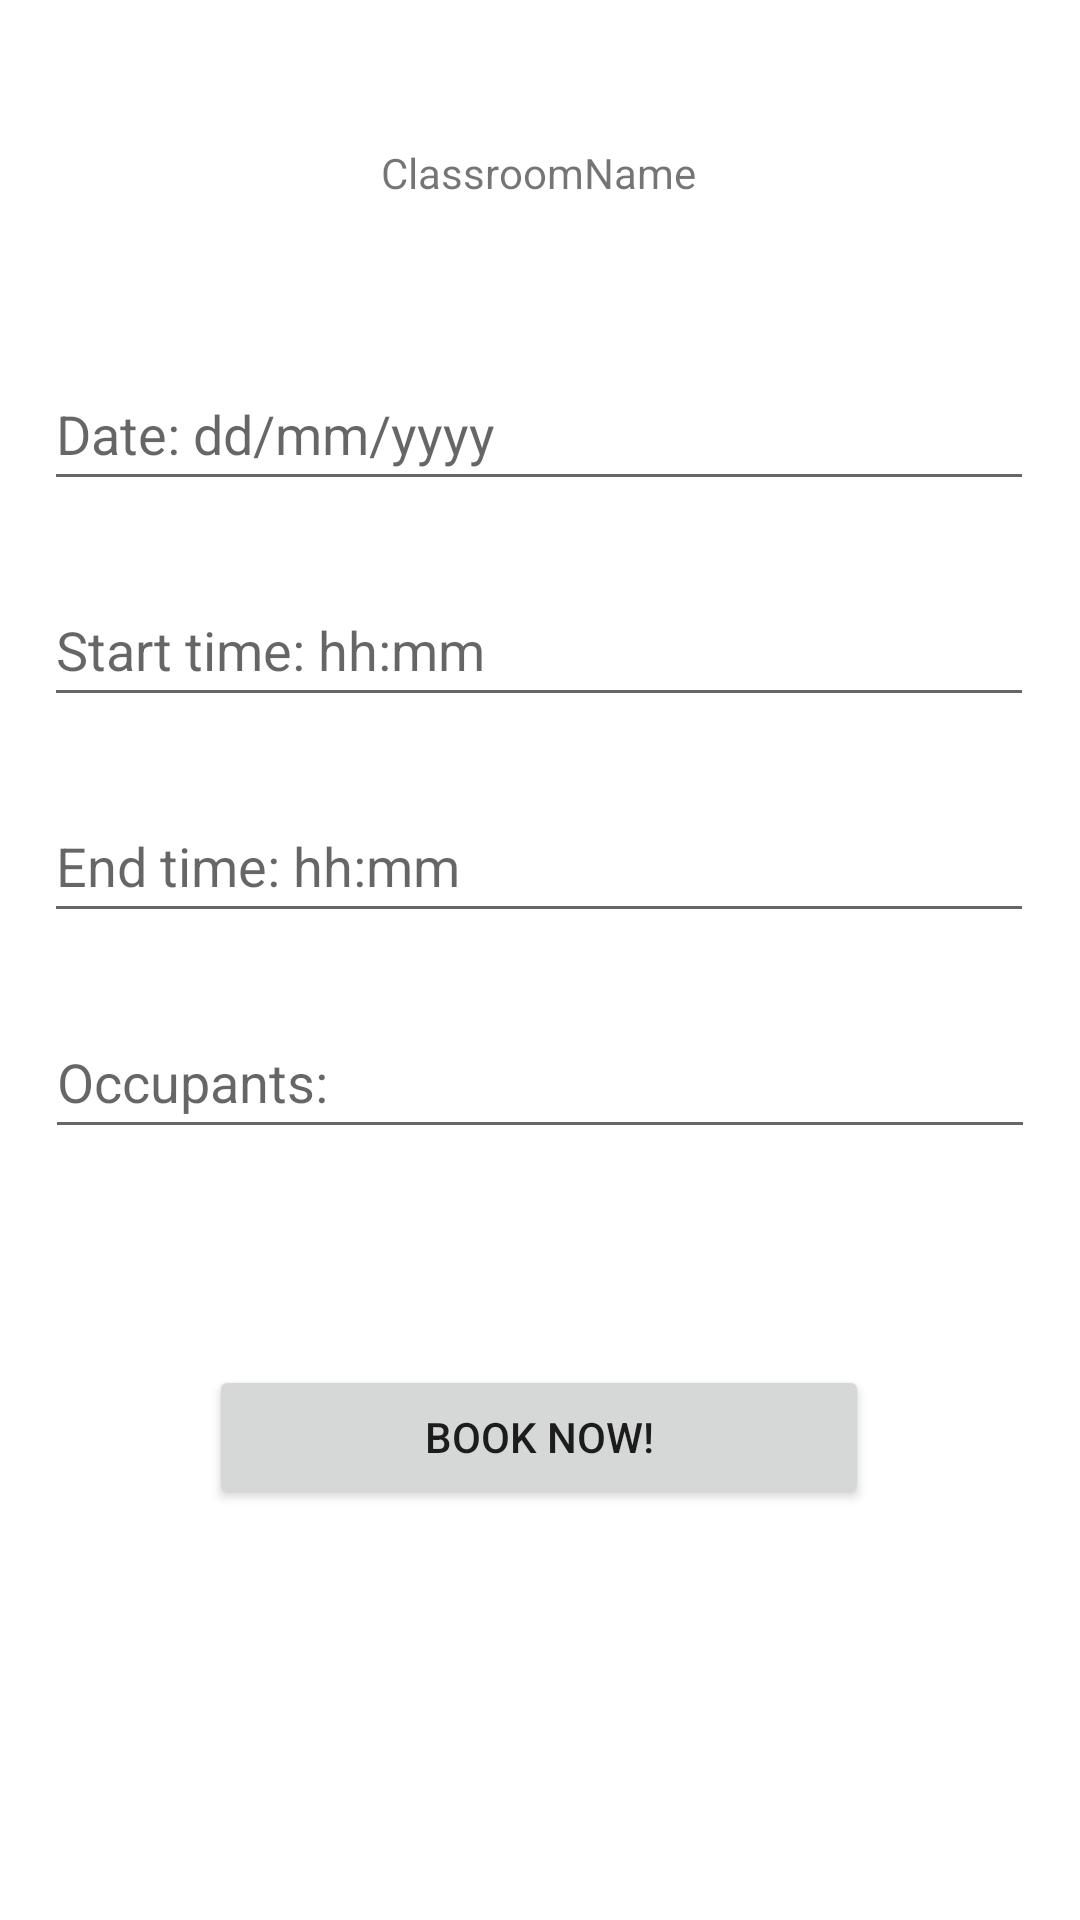

Produce the Android XML layout that renders to this screen, including the resource entries it uses.
<!-- AndroidManifest.xml: application theme Theme.Classroom_Management_App -->
<!-- res/layout/activity_book_a_classroom.xml -->
<?xml version="1.0" encoding="utf-8"?>
<androidx.constraintlayout.widget.ConstraintLayout xmlns:android="http://schemas.android.com/apk/res/android"
    xmlns:app="http://schemas.android.com/apk/res-auto"
    xmlns:tools="http://schemas.android.com/tools"
    android:layout_width="match_parent"
    android:layout_height="match_parent">

    <EditText
        android:id="@+id/endTimeInput"
        android:layout_width="330dp"
        android:layout_height="48dp"
        android:layout_marginTop="24dp"
        android:ems="10"
        android:hint="End time: hh:mm"
        android:inputType="time"
        app:layout_constraintEnd_toEndOf="parent"
        app:layout_constraintHorizontal_bias="0.493"
        app:layout_constraintStart_toStartOf="parent"
        app:layout_constraintTop_toBottomOf="@+id/startTimeInput" />

    <EditText
        android:id="@+id/startTimeInput"
        android:layout_width="330dp"
        android:layout_height="48dp"
        android:layout_marginTop="24dp"
        android:ems="10"
        android:hint="Start time: hh:mm"
        android:inputType="time"
        app:layout_constraintEnd_toEndOf="parent"
        app:layout_constraintHorizontal_bias="0.493"
        app:layout_constraintStart_toStartOf="parent"
        app:layout_constraintTop_toBottomOf="@+id/dateInput" />

    <TextView
        android:id="@+id/classroomNameTv"
        android:layout_width="wrap_content"
        android:layout_height="wrap_content"
        android:layout_marginTop="48dp"
        android:text="ClassroomName"
        app:layout_constraintEnd_toEndOf="parent"
        app:layout_constraintHorizontal_bias="0.498"
        app:layout_constraintStart_toStartOf="parent"
        app:layout_constraintTop_toTopOf="parent" />

    <EditText
        android:id="@+id/dateInput"
        android:layout_width="330dp"
        android:layout_height="48dp"
        android:layout_marginTop="52dp"
        android:ems="10"
        android:hint="Date: dd/mm/yyyy"
        android:inputType="date"
        app:layout_constraintEnd_toEndOf="parent"
        app:layout_constraintHorizontal_bias="0.493"
        app:layout_constraintStart_toStartOf="parent"
        app:layout_constraintTop_toBottomOf="@+id/classroomNameTv" />

    <EditText
        android:id="@+id/occupantsInput"
        android:layout_width="330dp"
        android:layout_height="48dp"
        android:layout_marginTop="24dp"
        android:ems="10"
        android:hint="Occupants: "
        android:inputType="number"
        app:layout_constraintEnd_toEndOf="parent"
        app:layout_constraintHorizontal_bias="0.497"
        app:layout_constraintStart_toStartOf="parent"
        app:layout_constraintTop_toBottomOf="@+id/endTimeInput" />

    <Button
        android:id="@+id/bookNowButton"
        android:layout_width="220dp"
        android:layout_height="48dp"
        android:layout_marginTop="72dp"
        android:text="Book now!"
        app:layout_constraintEnd_toEndOf="parent"
        app:layout_constraintHorizontal_bias="0.498"
        app:layout_constraintStart_toStartOf="parent"
        app:layout_constraintTop_toBottomOf="@+id/occupantsInput" />

</androidx.constraintlayout.widget.ConstraintLayout>
<!-- resources referenced by this layout -->
<resources>
  <style name="Theme.Classroom_Management_App" parent="Theme.MaterialComponents.DayNight.DarkActionBar">
          
          <item name="colorPrimary">@color/main</item>
          <item name="colorPrimaryVariant">@color/variant</item>
          <item name="colorOnPrimary">@color/white</item>
          
          <item name="colorSecondary">@color/secondary</item>
          <item name="colorSecondaryVariant">@color/teal_700</item>
          <item name="colorOnSecondary">@color/black</item>
          
          <item name="android:statusBarColor" tools:targetApi="l">?attr/colorPrimaryVariant</item>
          
      </style>
  <color name="main">#2a2a2b</color>
  <color name="variant">#282829</color>
  <color name="white">#FFFFFFFF</color>
  <color name="secondary">#143187</color>
  <color name="teal_700">#FF018786</color>
  <color name="black">#FF000000</color>
</resources>
